Run: headless pygame with SDL's dummy video driver; simulated clock (each Clock.tick advances the game by its frame time, no real sleeping); random seed 0; keys injected as events and as key.get_pressed() state; no mouse input; restart key C tapped at the start of phases 3 and 4.
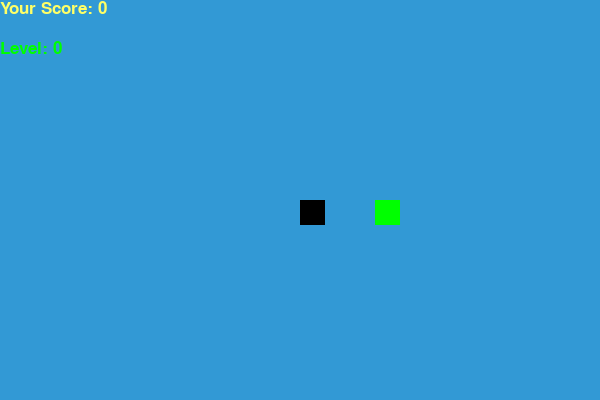
Frame 1 of 4 · flips 1–60 · no input
Frame 2 of 4 · flips 61–180 · tapped SPACE, RETURN · held RIGHT (→), D · screen unchanged from frame 1, image omitted
Frame 3 of 4 · flips 181–300 · tapped C · held DOWN (↓), S · screen unchanged from frame 2, image omitted
Frame 4 of 4 · flips 301–420 · tapped C · held LEFT (←), A, UP (↑), W · screen unchanged from frame 3, image omitted

The pygame program that drew these frames:

import pygame
import time
import random
 
pygame.init()
#Screen settings
white = (255, 255, 255)
yellow = (255, 255, 102)
black = (0, 0, 0)
red = (213, 50, 80)
green = (0, 255, 0)
blue = (50, 153, 213)
dis_width = 600
dis_height = 400
dis = pygame.display.set_mode((dis_width, dis_height))
pygame.display.set_caption('Snake')
clock = pygame.time.Clock()

snake_block = 25
snake_speed = 10
food_block = 25
level = 0
#Font settings
font_style = pygame.font.SysFont("arial", 25)
score_font = pygame.font.SysFont("comicsansms", 25)




#Blit Score counter on the top left
def Your_score_level(score):
    value = score_font.render("Your Score: " + str(score), True, yellow)
    
    dis.blit(value, [0, 0])

#Drawing the snake
def our_snake(snake_block, snake_list):
    for x in snake_list:
        pygame.draw.rect(dis, black, pygame.Rect(x[0], x[1], snake_block, snake_block))

#bliting an message
def message(msg, color):
    mesg = font_style.render(msg, True, color)
    dis.blit(mesg, [dis_width / 6, dis_height / 3])



#Game Loop
def gameLoop():
    game_over = False
    game_close = False

    x1 = dis_width // 2
    y1 = dis_height // 2

    x1_change = 0
    y1_change = 0

    snake_List = []
    Length_of_snake = 1
    level = 0
    #initial position of an apple
    foodx = random.randint(0, dis_width - snake_block) // snake_block * snake_block 
    foody = random.randint(0, dis_height - snake_block) // snake_block * snake_block

    timer = pygame.USEREVENT + 1
    pygame.time.set_timer(timer, 20)
    # seconds = 0


    while not game_over:

        while game_close == True:
            dis.fill(blue)
            message("You Lost! Press C-Play Again or Q-Quit", red)
            # Your_score_level(Length_of_snake - 1 , Length_of_snake-1)
            pygame.display.update()

            for event in pygame.event.get():
                if event.type == pygame.KEYDOWN:
                    if event.key == pygame.K_q:
                        game_over = True
                        game_close = False
                    if event.key == pygame.K_c:
                        gameLoop()
                if event.type == pygame.QUIT:
                    game_over = True
                    game_close = False

        for event in pygame.event.get():
            if event.type == pygame.QUIT:
                game_over = True
            if event.type == pygame.KEYDOWN:
                if event.key == pygame.K_LEFT:
                    x1_change = -snake_block  #присваиваем значение переменных ИЗМЕНЕНИЯ координат змеи при нажатии стрелок
                    y1_change = 0
                elif event.key == pygame.K_RIGHT:
                    x1_change = snake_block
                    y1_change = 0
                elif event.key == pygame.K_UP:
                    y1_change = -snake_block
                    x1_change = 0
                elif event.key == pygame.K_DOWN:
                    y1_change = snake_block
                    x1_change = 0



        #Закрытие игры при попадании головы змеи на границы экрана игры
        if x1 >= dis_width or x1 < 0 or y1 >= dis_height or y1 < 0:
            game_close = True
        
        #присваевам те значения после нажатии кнопок к первоначальным координатам головы змеи
        x1 += x1_change 
        y1 += y1_change

        global food_block #делаем значения переменных характеристик еды и змеи
        global snake_speed 
        
        dis.fill(blue)

        pygame.draw.rect(dis, green, pygame.Rect(foodx, foody, food_block, food_block))
        snake_Head = []
        snake_Head.append(x1)
        snake_Head.append(y1)
        snake_List.append(snake_Head) #храним размеры змеи

        #Logic to remove after move(constant moving)
        if len(snake_List) > Length_of_snake:
            del snake_List[0]
        
        #Случай если столкнулась сама с собой
        for x in snake_List[:-1]:
            if x == snake_Head:
                game_close = True

        
        our_snake(snake_block, snake_List)
        Your_score_level(Length_of_snake - 1)
        value2 = score_font.render("Level: "+ str(level) , True , green)
        dis.blit(value2 , [0 , 40])


        

        
        pygame.display.update() 
        for event in pygame.event.get(): #таймер исчезновения еды
            if event.type == timer:
                foodx = random.randint(0, dis_width - snake_block) // snake_block * snake_block
                foody = random.randint(0, dis_height - snake_block) // snake_block * snake_block
                time.sleep(0.1)
    

        #eating food and random distribution
        if x1 == foodx and y1 == foody:
            foodx = random.randint(0, dis_width - snake_block) // snake_block * snake_block
            foody = random.randint(0, dis_height - snake_block) // snake_block * snake_block
            food_block = random.randint(10 ,35)
            
            Length_of_snake += 1 #score

            if Length_of_snake == 5:
                level +=1       #меняем скорость и уровень змеи, аннулируем score
                snake_speed +=2
                Length_of_snake = 1


        
        clock.tick(snake_speed)

    pygame.quit()
    quit()


gameLoop()
